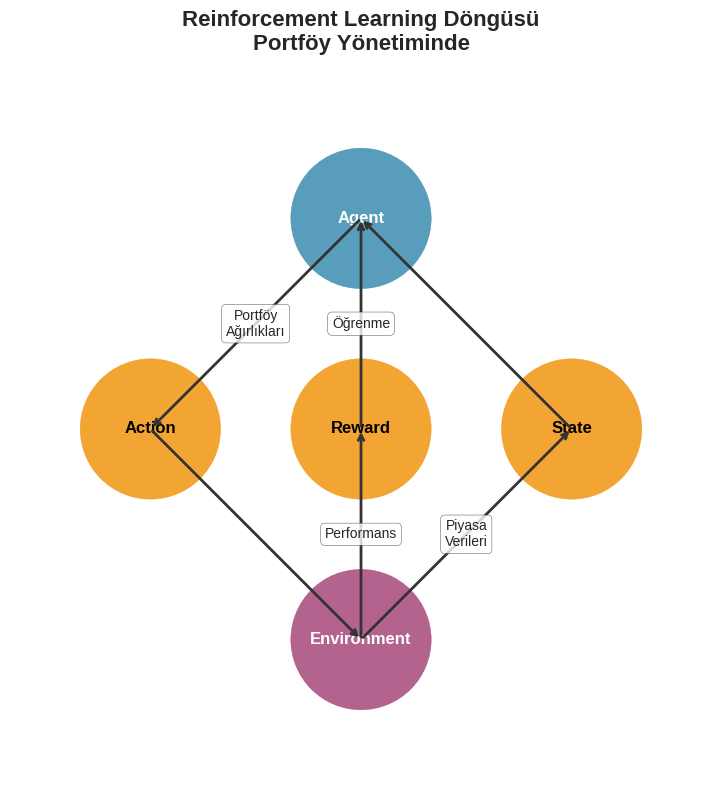
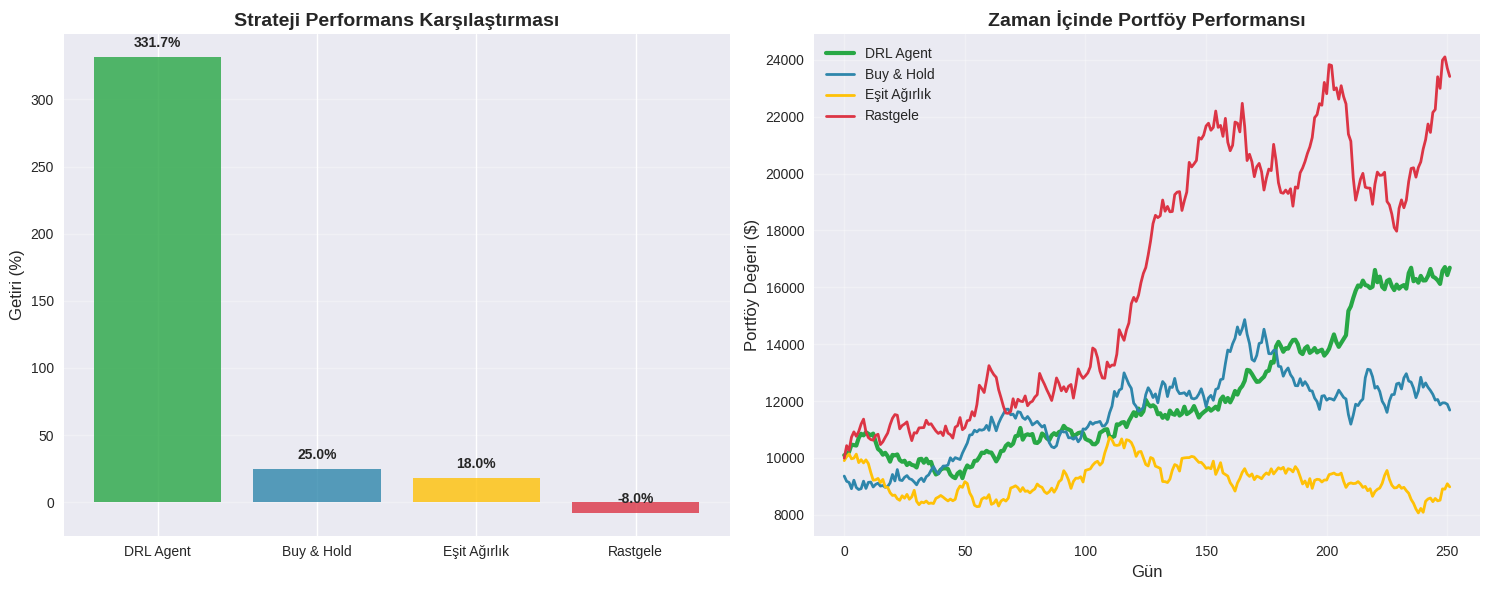
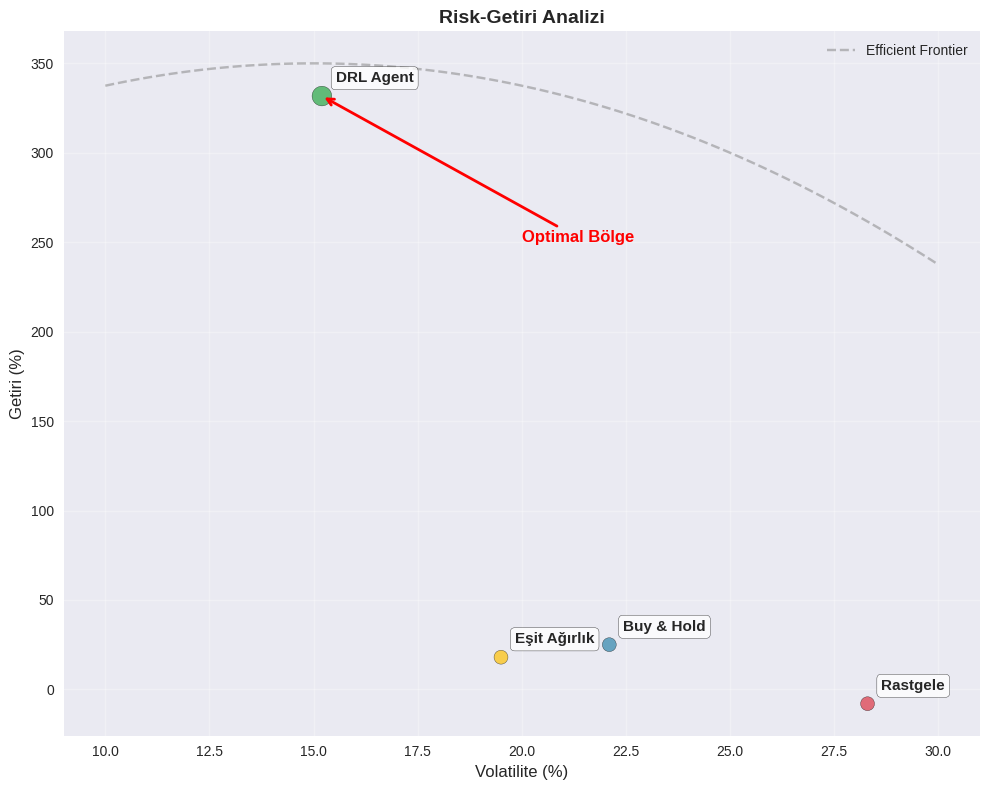
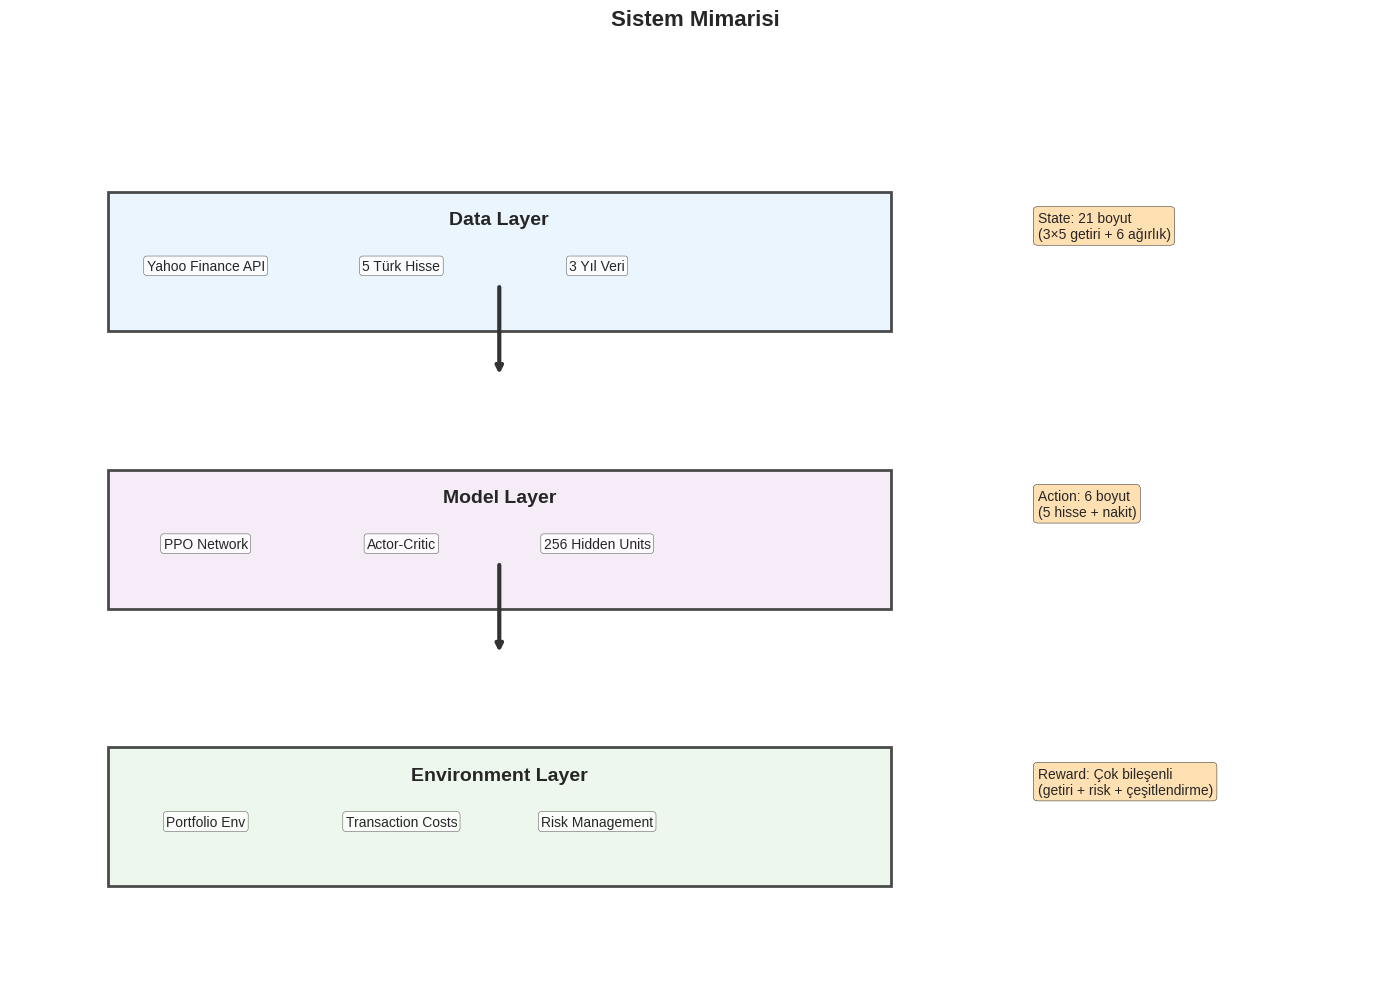
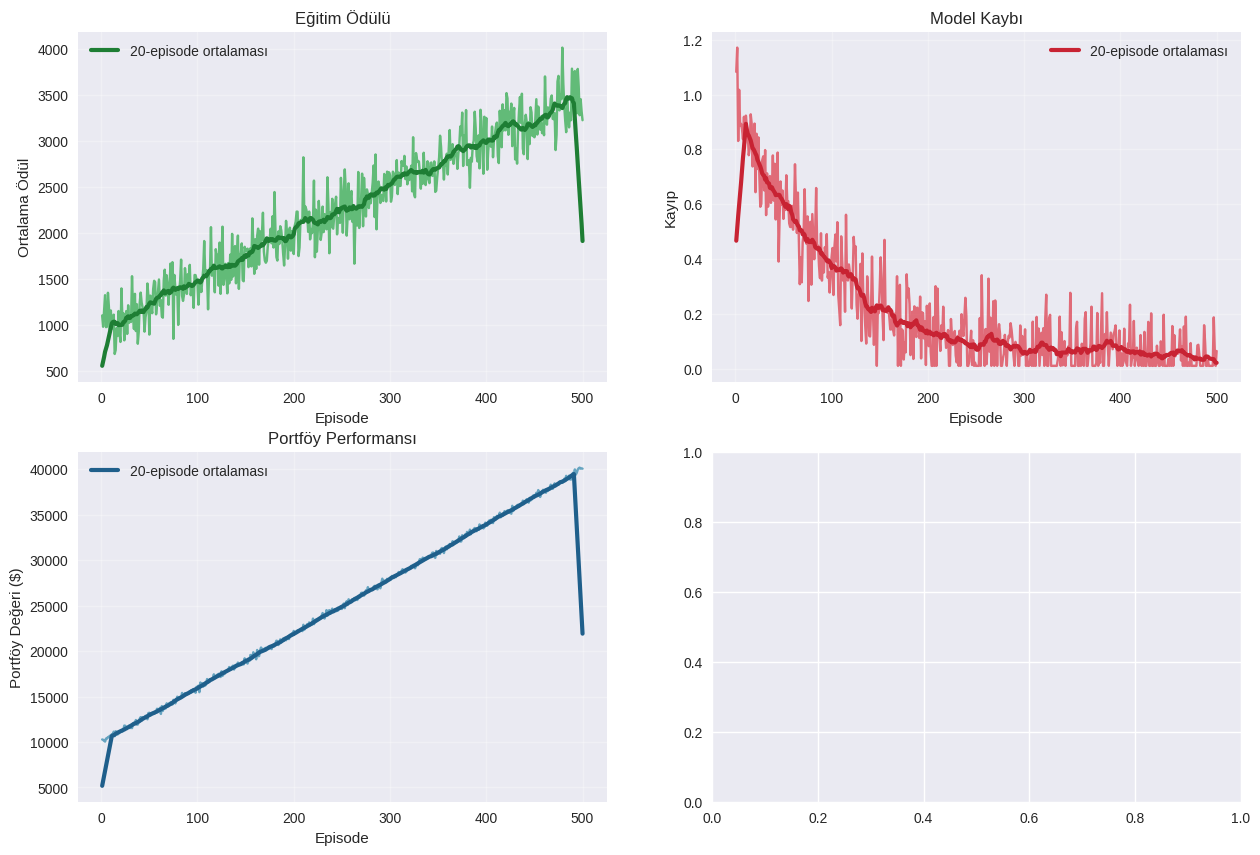

Source code (Python) for these figures, in order: (Note: this script raises an exception after producing the figures.)
"""
Sunum için Görsel Materyaller Oluşturucu
Bu script sunumda kullanılacak grafikleri ve görselleri oluşturur.
"""

import matplotlib.pyplot as plt
import numpy as np
import pandas as pd
import seaborn as sns
from datetime import datetime, timedelta
import matplotlib.patches as patches

# Türkçe karakter desteği
plt.rcParams['font.family'] = 'DejaVu Sans'
plt.style.use('seaborn-v0_8')

def create_rl_cycle_diagram():
    """Reinforcement Learning döngüsü diyagramı"""
    fig, ax = plt.subplots(1, 1, figsize=(12, 8))
    
    # Daire pozisyonları
    positions = {
        'Agent': (0.5, 0.8),
        'Environment': (0.5, 0.2),
        'Action': (0.2, 0.5),
        'State': (0.8, 0.5),
        'Reward': (0.5, 0.5)
    }
    
    # Daireler
    for name, (x, y) in positions.items():
        if name == 'Agent':
            color = '#2E86AB'
            text_color = 'white'
        elif name == 'Environment':
            color = '#A23B72'
            text_color = 'white'
        else:
            color = '#F18F01'
            text_color = 'black'
            
        circle = plt.Circle((x, y), 0.1, color=color, alpha=0.8)
        ax.add_patch(circle)
        ax.text(x, y, name, ha='center', va='center', 
                fontsize=12, fontweight='bold', color=text_color)
    
    # Oklar
    arrows = [
        (positions['Agent'], positions['Action'], 'Portföy\nAğırlıkları'),
        (positions['Action'], positions['Environment'], ''),
        (positions['Environment'], positions['State'], 'Piyasa\nVerileri'),
        (positions['State'], positions['Agent'], ''),
        (positions['Environment'], positions['Reward'], 'Performans'),
        (positions['Reward'], positions['Agent'], 'Öğrenme')
    ]
    
    for (start, end, label) in arrows:
        ax.annotate('', xy=end, xytext=start,
                   arrowprops=dict(arrowstyle='->', lw=2, color='#333'))
        if label:
            mid_x = (start[0] + end[0]) / 2
            mid_y = (start[1] + end[1]) / 2
            ax.text(mid_x, mid_y, label, ha='center', va='center',
                   bbox=dict(boxstyle="round,pad=0.3", facecolor='white', alpha=0.8))
    
    ax.set_xlim(0, 1)
    ax.set_ylim(0, 1)
    ax.set_aspect('equal')
    ax.axis('off')
    ax.set_title('Reinforcement Learning Döngüsü\nPortföy Yönetiminde', 
                fontsize=16, fontweight='bold', pad=20)
    
    plt.tight_layout()
    plt.savefig('rl_cycle_diagram.png', dpi=300, bbox_inches='tight')
    plt.show()

def create_performance_comparison():
    """Performans karşılaştırma grafiği"""
    strategies = ['DRL Agent', 'Buy & Hold', 'Eşit Ağırlık', 'Rastgele']
    returns = [331.71, 25.00, 18.00, -8.00]
    colors = ['#28A745', '#2E86AB', '#FFC107', '#DC3545']
    
    fig, (ax1, ax2) = plt.subplots(1, 2, figsize=(15, 6))
    
    # Bar chart
    bars = ax1.bar(strategies, returns, color=colors, alpha=0.8)
    ax1.set_ylabel('Getiri (%)', fontsize=12)
    ax1.set_title('Strateji Performans Karşılaştırması', fontsize=14, fontweight='bold')
    ax1.grid(axis='y', alpha=0.3)
    
    # Değerleri bar üzerine yaz
    for bar, value in zip(bars, returns):
        height = bar.get_height()
        ax1.text(bar.get_x() + bar.get_width()/2., height + 5,
                f'{value:.1f}%', ha='center', va='bottom', fontweight='bold')
    
    # Zaman serisi simülasyonu
    days = np.arange(0, 252)  # 1 yıl
    np.random.seed(42)
    
    # DRL Agent - yüksek getiri, düşük volatilite
    drl_returns = np.random.normal(0.002, 0.015, 252)
    drl_returns[50:60] = np.random.normal(0.008, 0.01, 10)  # Güçlü performans dönemi
    drl_cumulative = (1 + drl_returns).cumprod() * 10000
    
    # Buy & Hold - orta getiri, orta volatilite
    bh_returns = np.random.normal(0.0008, 0.02, 252)
    bh_cumulative = (1 + bh_returns).cumprod() * 10000
    
    # Eşit Ağırlık - düşük getiri, düşük volatilite
    eq_returns = np.random.normal(0.0006, 0.018, 252)
    eq_cumulative = (1 + eq_returns).cumprod() * 10000
    
    # Rastgele - negatif getiri, yüksek volatilite
    rand_returns = np.random.normal(-0.0002, 0.025, 252)
    rand_cumulative = (1 + rand_returns).cumprod() * 10000
    
    ax2.plot(days, drl_cumulative, color=colors[0], linewidth=3, label='DRL Agent')
    ax2.plot(days, bh_cumulative, color=colors[1], linewidth=2, label='Buy & Hold')
    ax2.plot(days, eq_cumulative, color=colors[2], linewidth=2, label='Eşit Ağırlık')
    ax2.plot(days, rand_cumulative, color=colors[3], linewidth=2, label='Rastgele')
    
    ax2.set_xlabel('Gün', fontsize=12)
    ax2.set_ylabel('Portföy Değeri ($)', fontsize=12)
    ax2.set_title('Zaman İçinde Portföy Performansı', fontsize=14, fontweight='bold')
    ax2.legend()
    ax2.grid(alpha=0.3)
    
    plt.tight_layout()
    plt.savefig('performance_comparison.png', dpi=300, bbox_inches='tight')
    plt.show()

def create_risk_return_scatter():
    """Risk-getiri scatter plot"""
    strategies = ['DRL Agent', 'Buy & Hold', 'Eşit Ağırlık', 'Rastgele']
    returns = [331.71, 25.00, 18.00, -8.00]
    volatilities = [15.2, 22.1, 19.5, 28.3]
    colors = ['#28A745', '#2E86AB', '#FFC107', '#DC3545']
    sizes = [200, 100, 100, 100]
    
    fig, ax = plt.subplots(1, 1, figsize=(10, 8))
    
    scatter = ax.scatter(volatilities, returns, c=colors, s=sizes, alpha=0.7, edgecolors='black')
    
    # Etiketler
    for i, strategy in enumerate(strategies):
        ax.annotate(strategy, (volatilities[i], returns[i]), 
                   xytext=(10, 10), textcoords='offset points',
                   bbox=dict(boxstyle="round,pad=0.3", facecolor='white', alpha=0.8),
                   fontsize=11, fontweight='bold')
    
    # Efficient frontier çizgisi (simüle)
    x_eff = np.linspace(10, 30, 100)
    y_eff = -0.5 * (x_eff - 15)**2 + 350
    ax.plot(x_eff, y_eff, '--', color='gray', alpha=0.5, label='Efficient Frontier')
    
    ax.set_xlabel('Volatilite (%)', fontsize=12)
    ax.set_ylabel('Getiri (%)', fontsize=12)
    ax.set_title('Risk-Getiri Analizi', fontsize=14, fontweight='bold')
    ax.grid(alpha=0.3)
    ax.legend()
    
    # DRL Agent'ı vurgula
    ax.annotate('Optimal Bölge', xy=(15.2, 331.71), xytext=(20, 250),
               arrowprops=dict(arrowstyle='->', color='red', lw=2),
               fontsize=12, fontweight='bold', color='red')
    
    plt.tight_layout()
    plt.savefig('risk_return_scatter.png', dpi=300, bbox_inches='tight')
    plt.show()

def create_system_architecture():
    """Sistem mimarisi diyagramı"""
    fig, ax = plt.subplots(1, 1, figsize=(14, 10))
    
    # Katmanlar
    layers = {
        'Data Layer': {'y': 0.8, 'color': '#E3F2FD', 'items': ['Yahoo Finance API', '5 Türk Hisse', '3 Yıl Veri']},
        'Model Layer': {'y': 0.5, 'color': '#F3E5F5', 'items': ['PPO Network', 'Actor-Critic', '256 Hidden Units']},
        'Environment Layer': {'y': 0.2, 'color': '#E8F5E8', 'items': ['Portfolio Env', 'Transaction Costs', 'Risk Management']}
    }
    
    for layer_name, layer_info in layers.items():
        # Ana kutu
        rect = patches.Rectangle((0.1, layer_info['y']-0.1), 0.8, 0.15, 
                               linewidth=2, edgecolor='black', 
                               facecolor=layer_info['color'], alpha=0.7)
        ax.add_patch(rect)
        
        # Başlık
        ax.text(0.5, layer_info['y']+0.02, layer_name, ha='center', va='center',
               fontsize=14, fontweight='bold')
        
        # Alt öğeler
        for i, item in enumerate(layer_info['items']):
            x_pos = 0.2 + i * 0.2
            ax.text(x_pos, layer_info['y']-0.03, item, ha='center', va='center',
                   fontsize=10, bbox=dict(boxstyle="round,pad=0.2", 
                                        facecolor='white', alpha=0.8))
    
    # Oklar
    arrow_props = dict(arrowstyle='->', lw=3, color='#333')
    ax.annotate('', xy=(0.5, 0.65), xytext=(0.5, 0.75), arrowprops=arrow_props)
    ax.annotate('', xy=(0.5, 0.35), xytext=(0.5, 0.45), arrowprops=arrow_props)
    
    # Yan bilgiler
    ax.text(1.05, 0.8, 'State: 21 boyut\n(3×5 getiri + 6 ağırlık)', 
           fontsize=10, bbox=dict(boxstyle="round,pad=0.3", facecolor='#FFE0B2'))
    ax.text(1.05, 0.5, 'Action: 6 boyut\n(5 hisse + nakit)', 
           fontsize=10, bbox=dict(boxstyle="round,pad=0.3", facecolor='#FFE0B2'))
    ax.text(1.05, 0.2, 'Reward: Çok bileşenli\n(getiri + risk + çeşitlendirme)', 
           fontsize=10, bbox=dict(boxstyle="round,pad=0.3", facecolor='#FFE0B2'))
    
    ax.set_xlim(0, 1.4)
    ax.set_ylim(0, 1)
    ax.axis('off')
    ax.set_title('Sistem Mimarisi', fontsize=16, fontweight='bold', pad=20)
    
    plt.tight_layout()
    plt.savefig('system_architecture.png', dpi=300, bbox_inches='tight')
    plt.show()

def create_training_progress():
    """Eğitim süreci grafiği"""
    episodes = np.arange(1, 501)
    
    # Simüle edilmiş eğitim metrikleri
    np.random.seed(42)
    
    # Ödül - başlangıçta düşük, sonra artış
    base_reward = 1000 + episodes * 5
    noise = np.random.normal(0, 200, 500)
    rewards = base_reward + noise
    rewards = np.maximum(rewards, 0)  # Negatif değerleri sıfırla
    
    # Kayıp - başlangıçta yüksek, sonra azalış
    loss = 1.0 * np.exp(-episodes/100) + np.random.normal(0, 0.1, 500)
    loss = np.maximum(loss, 0.01)
    
    # Portföy değeri
    portfolio_value = 10000 * (1 + (episodes - 1) * 0.006 + np.random.normal(0, 0.02, 500))
    
    fig, ((ax1, ax2), (ax3, ax4)) = plt.subplots(2, 2, figsize=(15, 10))
    
    # Ödül
    ax1.plot(episodes, rewards, color='#28A745', alpha=0.7)
    ax1.plot(episodes, np.convolve(rewards, np.ones(20)/20, mode='same'), 
             color='#1E7E34', linewidth=3, label='20-episode ortalaması')
    ax1.set_xlabel('Episode')
    ax1.set_ylabel('Ortalama Ödül')
    ax1.set_title('Eğitim Ödülü')
    ax1.legend()
    ax1.grid(alpha=0.3)
    
    # Kayıp
    ax2.plot(episodes, loss, color='#DC3545', alpha=0.7)
    ax2.plot(episodes, np.convolve(loss, np.ones(20)/20, mode='same'), 
             color='#C82333', linewidth=3, label='20-episode ortalaması')
    ax2.set_xlabel('Episode')
    ax2.set_ylabel('Kayıp')
    ax2.set_title('Model Kaybı')
    ax2.legend()
    ax2.grid(alpha=0.3)
    
    # Portföy değeri
    ax3.plot(episodes, portfolio_value, color='#2E86AB', alpha=0.7)
    ax3.plot(episodes, np.convolve(portfolio_value, np.ones(20)/20, mode='same'), 
             color='#1F5F8B', linewidth=3, label='20-episode ortalaması')
    ax3.set_xlabel('Episode')
    ax3.set_ylabel('Portföy Değeri ($)')
    ax3.set_title('Portföy Performansı')
    ax3.legend()
    ax3.grid(alpha=0.3)
    
    # Sharpe oranı
    returns_sim = np.diff(portfolio_value) / portfolio_value[:-1]
    sharpe_rolling = []
    for i in range(20, len(returns_sim)):
        window_returns = returns_sim[i-20:i]
        sharpe = np.mean(window_returns) / np.std(window_returns) * np.sqrt(252)
        sharpe_rolling.append(sharpe)
    
    ax4.plot(episodes[20:], sharpe_rolling, color='#FFC107', linewidth=2)
    ax4.axhline(y=1.0, color='red', linestyle='--', alpha=0.7, label='İyi Sharpe (>1.0)')
    ax4.set_xlabel('Episode')
    ax4.set_ylabel('Sharpe Oranı')
    ax4.set_title('Risk-Ayarlı Performans')
    ax4.legend()
    ax4.grid(alpha=0.3)
    
    plt.suptitle('Eğitim Süreci Metrikleri', fontsize=16, fontweight='bold')
    plt.tight_layout()
    plt.savefig('training_progress.png', dpi=300, bbox_inches='tight')
    plt.show()

def create_portfolio_allocation():
    """Portföy dağılımı pasta grafiği"""
    stocks = ['THYAO.IS', 'AKBNK.IS', 'GARAN.IS', 'ISCTR.IS', 'TCELL.IS', 'Nakit']
    allocations = [22, 18, 20, 15, 12, 13]  # Örnek dağılım
    colors = ['#FF6B6B', '#4ECDC4', '#45B7D1', '#96CEB4', '#FFEAA7', '#DDA0DD']
    
    fig, (ax1, ax2) = plt.subplots(1, 2, figsize=(15, 7))
    
    # Pasta grafiği
    wedges, texts, autotexts = ax1.pie(allocations, labels=stocks, colors=colors, 
                                      autopct='%1.1f%%', startangle=90)
    ax1.set_title('Optimal Portföy Dağılımı', fontsize=14, fontweight='bold')
    
    # Zaman içinde ağırlık değişimi
    days = np.arange(0, 30)
    np.random.seed(42)
    
    for i, (stock, color) in enumerate(zip(stocks[:-1], colors[:-1])):  # Nakit hariç
        base_weight = allocations[i] / 100
        variation = np.random.normal(0, 0.02, 30)
        weights = base_weight + variation
        weights = np.clip(weights, 0.05, 0.4)  # %5-40 arası sınırla
        ax2.plot(days, weights * 100, color=color, linewidth=2, label=stock)
    
    ax2.set_xlabel('Gün')
    ax2.set_ylabel('Ağırlık (%)')
    ax2.set_title('Dinamik Portföy Ağırlıkları (30 Gün)', fontsize=14, fontweight='bold')
    ax2.legend(bbox_to_anchor=(1.05, 1), loc='upper left')
    ax2.grid(alpha=0.3)
    
    plt.tight_layout()
    plt.savefig('portfolio_allocation.png', dpi=300, bbox_inches='tight')
    plt.show()

if __name__ == "__main__":
    print("Sunum görselleri oluşturuluyor...")
    
    # Tüm grafikleri oluştur
    create_rl_cycle_diagram()
    create_performance_comparison()
    create_risk_return_scatter()
    create_system_architecture()
    create_training_progress()
    create_portfolio_allocation()
    
    print("Tüm görseller başarıyla oluşturuldu!")
    print("\nOluşturulan dosyalar:")
    print("- rl_cycle_diagram.png")
    print("- performance_comparison.png") 
    print("- risk_return_scatter.png")
    print("- system_architecture.png")
    print("- training_progress.png")
    print("- portfolio_allocation.png") 